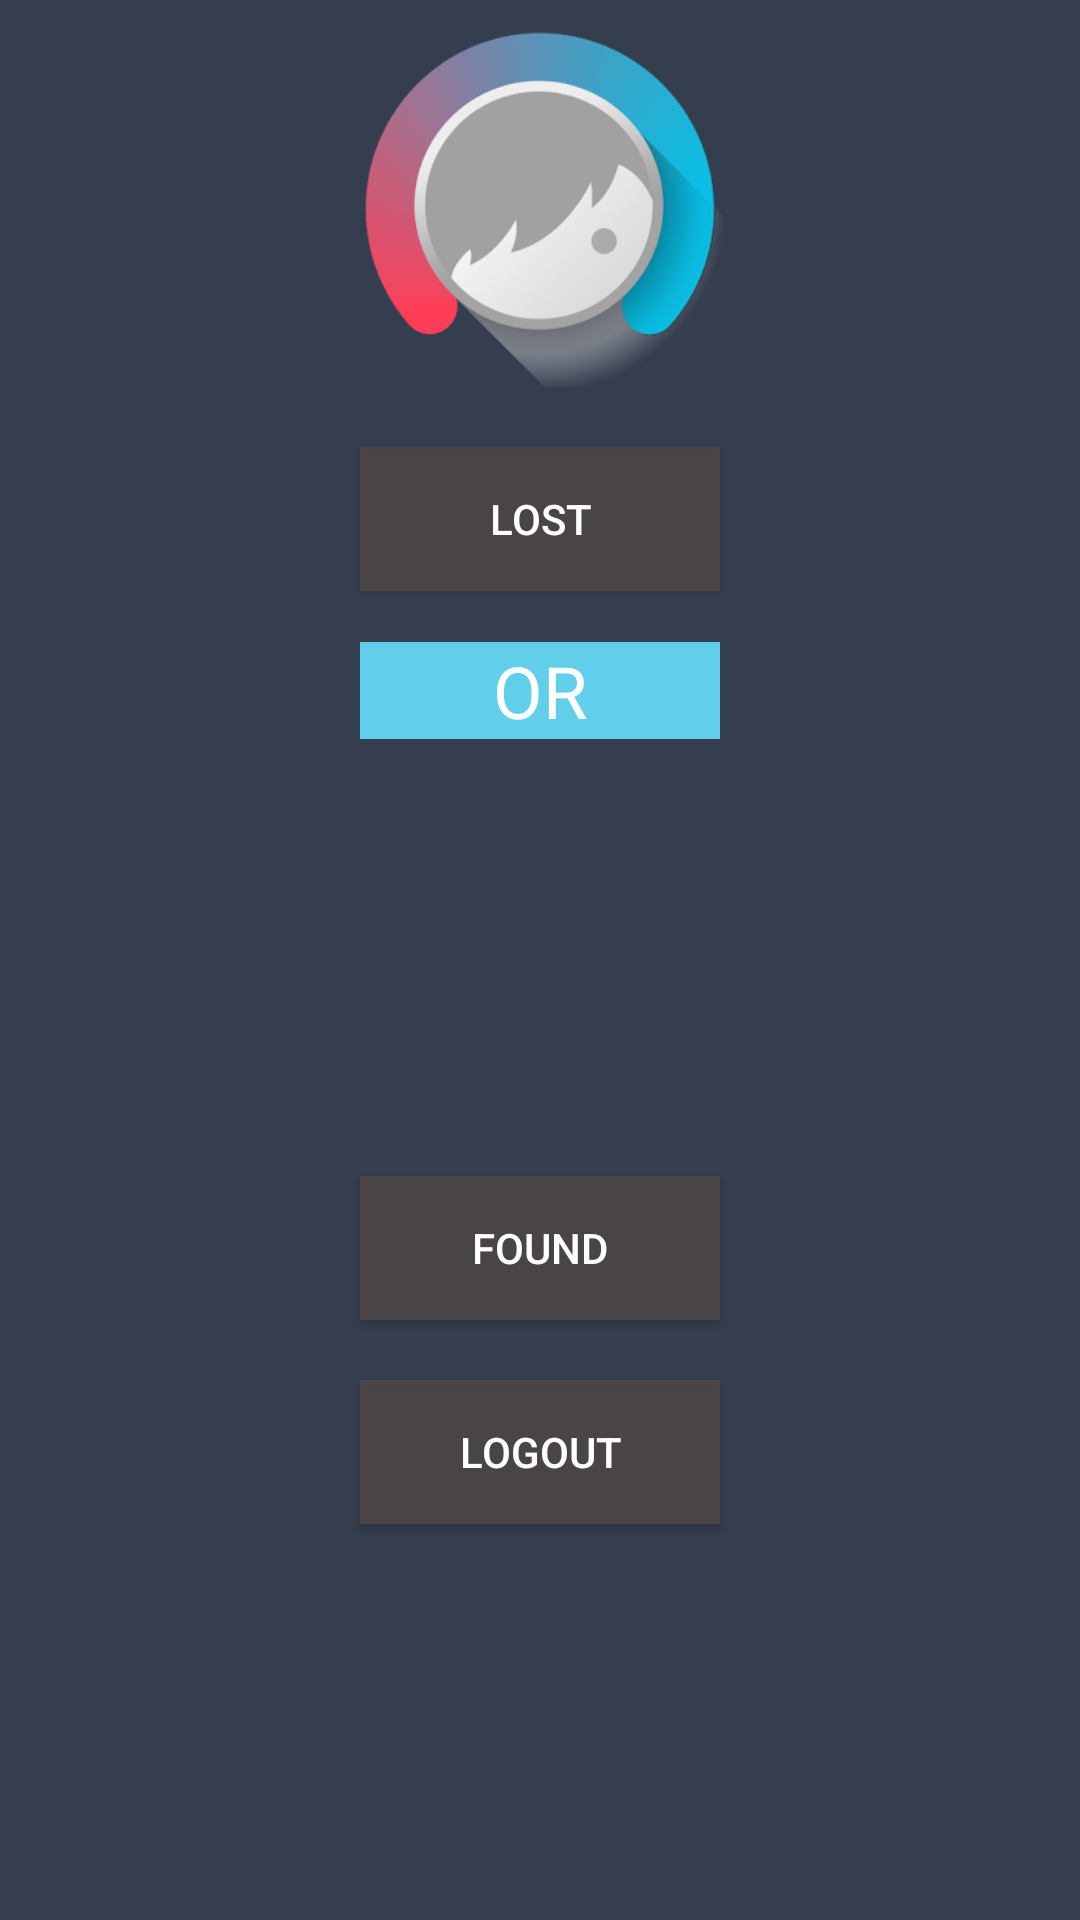

Produce the Android XML layout that renders to this screen, including the resource entries it uses.
<!-- AndroidManifest.xml: application theme AppTheme -->
<!-- res/layout/activity_lost_or_found.xml -->
<?xml version="1.0" encoding="utf-8"?>
<RelativeLayout xmlns:android="http://schemas.android.com/apk/res/android"
    xmlns:app="http://schemas.android.com/apk/res-auto"
    xmlns:tools="http://schemas.android.com/tools"
    android:layout_width="match_parent"
    android:layout_height="match_parent"
    android:background="@color/colorPrimaryDark"
    tools:context=".LogIn">


    <LinearLayout
        android:id="@+id/loginlinear"
        android:layout_width="match_parent"
        android:layout_height="match_parent"
        android:layout_alignParentStart="true"
        android:layout_alignParentTop="true"
        android:orientation="vertical">

        <ImageView
            android:id="@+id/imageView2"
            android:layout_width="match_parent"
            android:layout_height="129dp"
            android:src="@drawable/page" />

        <RelativeLayout
            android:layout_width="match_parent"
            android:layout_height="match_parent"
            android:layout_alignParentBottom="true"
            android:layout_alignParentStart="true"
            android:layout_marginBottom="117dp"
            android:layout_marginTop="20dp">

            <Button
                android:id="@+id/btnlost"
                android:layout_width="120dp"
                android:layout_height="wrap_content"
                android:layout_alignParentTop="true"
                android:layout_centerHorizontal="true"
                android:background="#e64d4848"
                android:text="Lost"
                android:textColor="@android:color/white" />

            <TextView
                android:id="@+id/txtor"
                android:layout_width="120dp"
                android:layout_height="wrap_content"
                android:layout_alignParentTop="true"
                android:layout_centerHorizontal="true"
                android:layout_marginTop="65dp"
                android:background="#61cfea"
                android:text="OR"
                android:textAlignment="center"
                android:textColor="@android:color/white"
                android:textSize="24sp" />
            />

            <Button
                android:id="@+id/btnfound"
                android:layout_width="120dp"
                android:layout_height="wrap_content"
                android:layout_alignParentBottom="true"
                android:layout_alignStart="@+id/btnlost"
                android:layout_marginBottom="83dp"
                android:background="#e64d4848"
                android:text="Found"
                android:textColor="@android:color/white" />

            <Button
                android:id="@+id/btnLogout"
                android:layout_width="120dp"
                android:layout_height="wrap_content"
                android:layout_alignParentBottom="true"
                android:layout_centerHorizontal="true"
                android:layout_marginBottom="15dp"
                android:background="#e64d4848"
                android:text="Logout"
                android:textColor="#FFFF" />
        </RelativeLayout>


    </LinearLayout>

</RelativeLayout>
<!-- resources referenced by this layout -->
<resources>
  <color name="colorPrimaryDark">#353E4F</color>
  <!-- drawable page: png bitmap (drawable-v24, 43116 bytes) -->
  <style name="AppTheme" parent="android:Theme.Material.Light.DarkActionBar">
          
      </style>
</resources>
